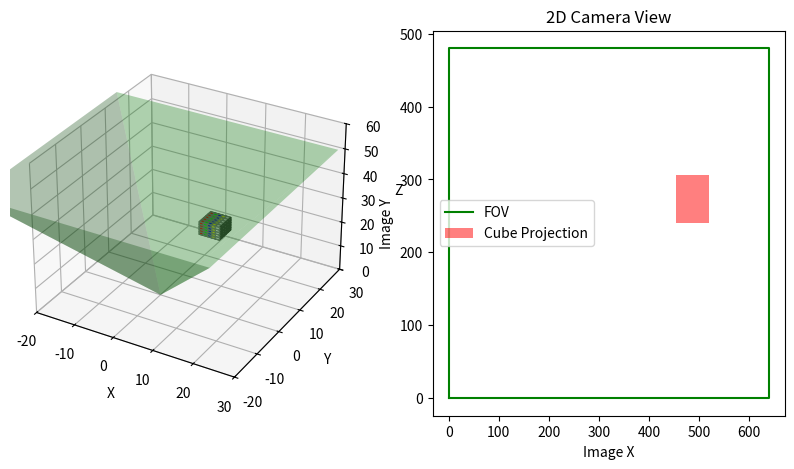

This chart was generated by the following Python code:
import numpy as np
import matplotlib.pyplot as plt
from mpl_toolkits.mplot3d import Axes3D
#CURRENTLY SIMULATION WORKS BY CHANGING "cube_position" AND CREATING A 2D PROJECTION

# Cube plotting function
def plot_cube_on_camera_simulation(ax, position=[0, 0, 0], axes=[5, 5, 5], alpha=0.9): 
    # Create Data
    data = np.ones(axes, dtype=bool)

    # Control color
    colors = np.empty(axes + [4], dtype=np.float32)

    # Assigning colors for each voxel
    colors[:,:,:] = [1, 1, 1, alpha]  # Default white color
    colors[0] = [1, 0, 0, alpha]  # Red for the first slice
    colors[1] = [0, 1, 0, alpha]  # Green for the second slice
    colors[2] = [0, 0, 1, alpha]  # Blue for the third slice
    colors[3] = [1, 1, 0, alpha]  # Yellow for the fourth slice
    colors[4] = [1, 1, 1, alpha]  # White for the fifth slice

    # Define voxel positions
    x, y, z = np.indices(np.array(axes) + 1)

    # Shift the cube by adding the position offset
    x = x + position[0]
    y = y + position[1]
    z = z + position[2]

    # Plot voxels (cube) in the same figure as the FOV
    ax.voxels(x, y, z, data, facecolors=colors, edgecolors='grey')

# Camera parameters
f_x = 800   
f_y = 800   
c_x = 320   
c_y = 240   

K = np.array([[f_x, 0, c_x],
              [0, f_y, c_y],
              [0, 0, 1]])

# Cube position (manually update this position)
cube_position = np.array([10, 0, 30])  # CHANGE THIS TO EDIT CUBE POSITION
cube_size = [5, 5, 5]  # Size of the cube

# Field of view (FOV) pyramid vertices
fov_angle = np.radians(60)  # Field of view angle
fov_depth = 50  # Depth of the field of view
fov_vertices = np.array([
    [0, 0, 0],  # Camera position (the tip of the pyramid)
    [fov_depth * np.tan(fov_angle / 2), fov_depth * np.tan(fov_angle / 2), fov_depth],   # Top-right
    [-fov_depth * np.tan(fov_angle / 2), fov_depth * np.tan(fov_angle / 2), fov_depth],  # Top-left
    [-fov_depth * np.tan(fov_angle / 2), -fov_depth * np.tan(fov_angle / 2), fov_depth], # Bottom-left
    [fov_depth * np.tan(fov_angle / 2), -fov_depth * np.tan(fov_angle / 2), fov_depth]   # Bottom-right
])

# Function to check if the cube is within the FOV
def is_within_fov(cube_position):
    """ Check if the cube is within the field of view (FOV) pyramid. """
    x, y, z = cube_position
    if z <= 0 or z >= fov_depth:
        return False
    
    # Calculate the horizontal distance at the cube's z position
    horizontal_limit = (fov_depth - z) * np.tan(fov_angle / 2)

    # Check if the cube's x and y positions are within the limits
    return -horizontal_limit <= x <= horizontal_limit and -horizontal_limit <= y <= horizontal_limit

# Project cube vertices onto the image plane
def project_points(K, points_3D):
    """ Projects 3D points onto 2D image plane using intrinsic matrix K. """
    points_3D = points_3D.astype(np.float32)  # Ensure the points are of float type
    points_2D = np.dot(K, points_3D.T).T  # Apply camera matrix
    points_2D /= points_2D[:, 2][:, np.newaxis]  # Normalize by depth (z)
    return points_2D[:, :2]  # Return only (x, y) 2D coordinates

# Cube vertices in 3D
cube_vertices = np.array([[0, 0, 30],   # Bottom-front-left
                          [5, 0, 30],   # Bottom-front-right
                          [0, 5, 30],   # Bottom-back-left
                          [5, 5, 30],   # Bottom-back-right
                          [0, 0, 35],   # Top-front-left
                          [5, 0, 35],   # Top-front-right
                          [0, 5, 35],   # Top-back-left
                          [5, 5, 35]])  # Top-back-right

# Function to update the plot
def update_plot(cube_position):
    # Update cube vertices based on the new position
    cube_vertices[:, 0] += cube_position[0]  # Update x position
    cube_vertices[:, 1] += cube_position[1]  # Update y position
    cube_vertices[:, 2] += cube_position[2]  # Update z position

    # Check if the cube is within the FOV
    cube_in_fov = is_within_fov(cube_position)

    # 2D projection of the cube vertices (only if it's in FOV)
    if cube_in_fov:
        cube_vertices_2D = project_points(K, cube_vertices)
    else:
        cube_vertices_2D = None  # Set to None if not in FOV

    # Plotting
    fig = plt.figure(figsize=(10, 5))

    # 3D plot to visualize the setup
    ax3d = fig.add_subplot(121, projection='3d')

    # Plot the cube in 3D
    plot_cube_on_camera_simulation(ax3d, position=cube_position)

    # Plot the FOV pyramid in 3D
    ax3d.plot_trisurf(fov_vertices[:, 0], fov_vertices[:, 1], fov_vertices[:, 2], color='green', alpha=0.3)

    # Set labels and limits for the 3D view
    ax3d.set_xlabel('X')
    ax3d.set_ylabel('Y')
    ax3d.set_zlabel('Z')
    ax3d.set_xlim(-20, 30)
    ax3d.set_ylim(-20, 30)
    ax3d.set_zlim(0, 60)

    # 2D Camera View (Simulated image)
    ax2d = fig.add_subplot(122)

    # Plot the outer FOV rectangle (camera image size)
    ax2d.plot([0, 640, 640, 0, 0], [0, 0, 480, 480, 0], 'g-', label='FOV')

    if cube_in_fov and cube_vertices_2D is not None:
        # Plot the projected rectangle (the cube as seen from the camera)
        ax2d.fill([cube_vertices_2D[0, 0], cube_vertices_2D[1, 0], cube_vertices_2D[3, 0], cube_vertices_2D[2, 0], cube_vertices_2D[0, 0]], 
                  [cube_vertices_2D[0, 1], cube_vertices_2D[1, 1], cube_vertices_2D[3, 1], cube_vertices_2D[2, 1], cube_vertices_2D[0, 1]], 
                  'r-', alpha=0.5, label='Cube Projection')
    else:
        # If the cube is not in the FOV, show blank plot with a message
        ax2d.set_xlim(0, 640)
        ax2d.set_ylim(480, 0)  # In image coordinates, (0,0) is top-left
        ax2d.set_title('2D Camera View (No Projection)')
        ax2d.text(320, 240, 'No Projection', horizontalalignment='center', verticalalignment='center', fontsize=20, color='red')

    # Labels and settings for the 2D plot
    ax2d.set_xlabel('Image X')
    ax2d.set_ylabel('Image Y')
    ax2d.set_title('2D Camera View')
    plt.legend()
    
    # Show plot
    plt.show()

# Run the initial plot with the cube at the specified position
update_plot(cube_position)
